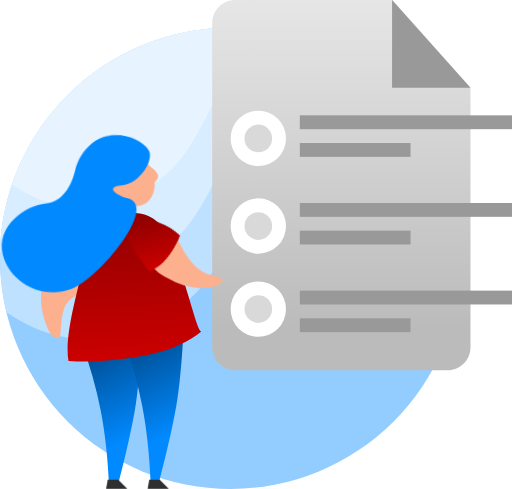
t = 0.00 s
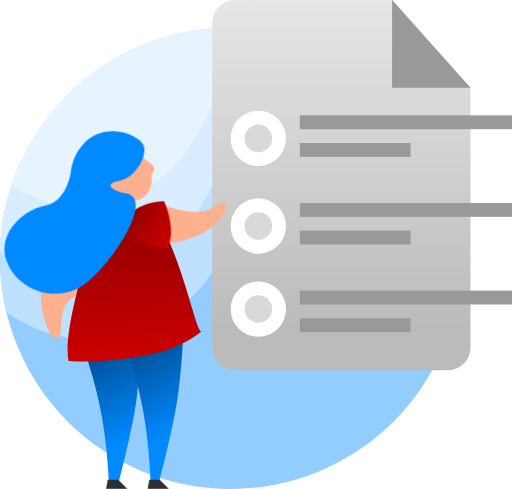
t = 0.50 s
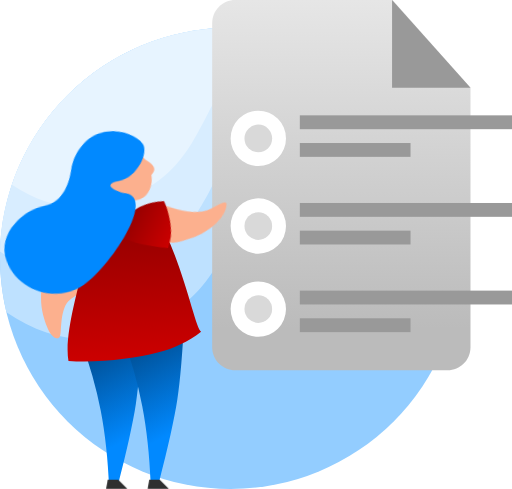
t = 1.08 s
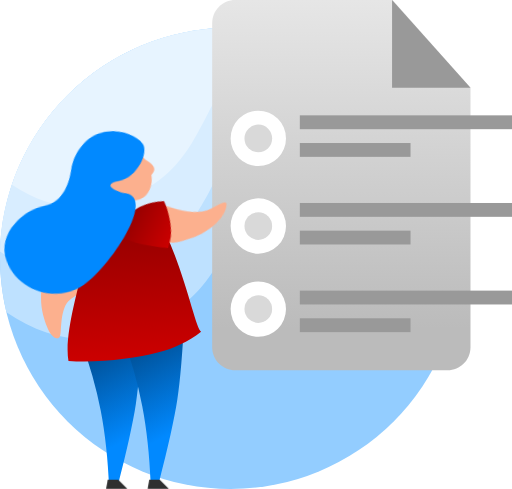
t = 1.67 s
t = 2.17 s: frame unchanged from t = 0.00 s, image omitted
t = 2.68 s: frame unchanged from t = 0.00 s, image omitted

The animated SVG that drew these frames (rendered in a browser with its animation timeline set to each time). Animation: 6 CSS @keyframes rules; one cycle of 3.20 s, repeats indefinitely.

<svg width="111" height="106" viewBox="0 0 111 106" version="1.1" xmlns="http://www.w3.org/2000/svg" xmlns:xlink="http://www.w3.org/1999/xlink" id="el_JvAhbYmts"><style>@-webkit-keyframes kf_el_LnYnHCN__dc_an_oNmrwIoVy{0%{-webkit-transform: translate(19.25797003507614px, 46.89052754640579px) rotate(0deg) translate(-19.25797003507614px, -46.89052754640579px);transform: translate(19.25797003507614px, 46.89052754640579px) rotate(0deg) translate(-19.25797003507614px, -46.89052754640579px);}15.63%{-webkit-transform: translate(19.25797003507614px, 46.89052754640579px) rotate(-5deg) translate(-19.25797003507614px, -46.89052754640579px);transform: translate(19.25797003507614px, 46.89052754640579px) rotate(-5deg) translate(-19.25797003507614px, -46.89052754640579px);}52.08%{-webkit-transform: translate(19.25797003507614px, 46.89052754640579px) rotate(-5deg) translate(-19.25797003507614px, -46.89052754640579px);transform: translate(19.25797003507614px, 46.89052754640579px) rotate(-5deg) translate(-19.25797003507614px, -46.89052754640579px);}67.71%{-webkit-transform: translate(19.25797003507614px, 46.89052754640579px) rotate(0deg) translate(-19.25797003507614px, -46.89052754640579px);transform: translate(19.25797003507614px, 46.89052754640579px) rotate(0deg) translate(-19.25797003507614px, -46.89052754640579px);}100%{-webkit-transform: translate(19.25797003507614px, 46.89052754640579px) rotate(0deg) translate(-19.25797003507614px, -46.89052754640579px);transform: translate(19.25797003507614px, 46.89052754640579px) rotate(0deg) translate(-19.25797003507614px, -46.89052754640579px);}}@keyframes kf_el_LnYnHCN__dc_an_oNmrwIoVy{0%{-webkit-transform: translate(19.25797003507614px, 46.89052754640579px) rotate(0deg) translate(-19.25797003507614px, -46.89052754640579px);transform: translate(19.25797003507614px, 46.89052754640579px) rotate(0deg) translate(-19.25797003507614px, -46.89052754640579px);}15.63%{-webkit-transform: translate(19.25797003507614px, 46.89052754640579px) rotate(-5deg) translate(-19.25797003507614px, -46.89052754640579px);transform: translate(19.25797003507614px, 46.89052754640579px) rotate(-5deg) translate(-19.25797003507614px, -46.89052754640579px);}52.08%{-webkit-transform: translate(19.25797003507614px, 46.89052754640579px) rotate(-5deg) translate(-19.25797003507614px, -46.89052754640579px);transform: translate(19.25797003507614px, 46.89052754640579px) rotate(-5deg) translate(-19.25797003507614px, -46.89052754640579px);}67.71%{-webkit-transform: translate(19.25797003507614px, 46.89052754640579px) rotate(0deg) translate(-19.25797003507614px, -46.89052754640579px);transform: translate(19.25797003507614px, 46.89052754640579px) rotate(0deg) translate(-19.25797003507614px, -46.89052754640579px);}100%{-webkit-transform: translate(19.25797003507614px, 46.89052754640579px) rotate(0deg) translate(-19.25797003507614px, -46.89052754640579px);transform: translate(19.25797003507614px, 46.89052754640579px) rotate(0deg) translate(-19.25797003507614px, -46.89052754640579px);}}@-webkit-keyframes kf_el_9oVkZ-oXvza_an_He-lvaUKa{0%{-webkit-transform: translate(26.785380631685257px, 3.7171384692192078px) translate(-26.785380631685257px, -3.7171384692192078px) translate(-4px, -2px);transform: translate(26.785380631685257px, 3.7171384692192078px) translate(-26.785380631685257px, -3.7171384692192078px) translate(-4px, -2px);}15.63%{-webkit-transform: translate(26.785380631685257px, 3.7171384692192078px) translate(-26.785380631685257px, -3.7171384692192078px) translate(-10px, -2px);transform: translate(26.785380631685257px, 3.7171384692192078px) translate(-26.785380631685257px, -3.7171384692192078px) translate(-10px, -2px);}52.08%{-webkit-transform: translate(26.785380631685257px, 3.7171384692192078px) translate(-26.785380631685257px, -3.7171384692192078px) translate(-10px, -2px);transform: translate(26.785380631685257px, 3.7171384692192078px) translate(-26.785380631685257px, -3.7171384692192078px) translate(-10px, -2px);}67.71%{-webkit-transform: translate(26.785380631685257px, 3.7171384692192078px) translate(-26.785380631685257px, -3.7171384692192078px) translate(-4px, -2px);transform: translate(26.785380631685257px, 3.7171384692192078px) translate(-26.785380631685257px, -3.7171384692192078px) translate(-4px, -2px);}100%{-webkit-transform: translate(26.785380631685257px, 3.7171384692192078px) translate(-26.785380631685257px, -3.7171384692192078px) translate(-4px, -2px);transform: translate(26.785380631685257px, 3.7171384692192078px) translate(-26.785380631685257px, -3.7171384692192078px) translate(-4px, -2px);}}@keyframes kf_el_9oVkZ-oXvza_an_He-lvaUKa{0%{-webkit-transform: translate(26.785380631685257px, 3.7171384692192078px) translate(-26.785380631685257px, -3.7171384692192078px) translate(-4px, -2px);transform: translate(26.785380631685257px, 3.7171384692192078px) translate(-26.785380631685257px, -3.7171384692192078px) translate(-4px, -2px);}15.63%{-webkit-transform: translate(26.785380631685257px, 3.7171384692192078px) translate(-26.785380631685257px, -3.7171384692192078px) translate(-10px, -2px);transform: translate(26.785380631685257px, 3.7171384692192078px) translate(-26.785380631685257px, -3.7171384692192078px) translate(-10px, -2px);}52.08%{-webkit-transform: translate(26.785380631685257px, 3.7171384692192078px) translate(-26.785380631685257px, -3.7171384692192078px) translate(-10px, -2px);transform: translate(26.785380631685257px, 3.7171384692192078px) translate(-26.785380631685257px, -3.7171384692192078px) translate(-10px, -2px);}67.71%{-webkit-transform: translate(26.785380631685257px, 3.7171384692192078px) translate(-26.785380631685257px, -3.7171384692192078px) translate(-4px, -2px);transform: translate(26.785380631685257px, 3.7171384692192078px) translate(-26.785380631685257px, -3.7171384692192078px) translate(-4px, -2px);}100%{-webkit-transform: translate(26.785380631685257px, 3.7171384692192078px) translate(-26.785380631685257px, -3.7171384692192078px) translate(-4px, -2px);transform: translate(26.785380631685257px, 3.7171384692192078px) translate(-26.785380631685257px, -3.7171384692192078px) translate(-4px, -2px);}}@-webkit-keyframes kf_el_9oVkZ-oXvza_an_K83HFbIv_{0%{-webkit-transform: translate(26.785380631685257px, 3.7171384692192078px) rotate(-45deg) translate(-26.785380631685257px, -3.7171384692192078px);transform: translate(26.785380631685257px, 3.7171384692192078px) rotate(-45deg) translate(-26.785380631685257px, -3.7171384692192078px);}15.63%{-webkit-transform: translate(26.785380631685257px, 3.7171384692192078px) rotate(-90deg) translate(-26.785380631685257px, -3.7171384692192078px);transform: translate(26.785380631685257px, 3.7171384692192078px) rotate(-90deg) translate(-26.785380631685257px, -3.7171384692192078px);}52.08%{-webkit-transform: translate(26.785380631685257px, 3.7171384692192078px) rotate(-90deg) translate(-26.785380631685257px, -3.7171384692192078px);transform: translate(26.785380631685257px, 3.7171384692192078px) rotate(-90deg) translate(-26.785380631685257px, -3.7171384692192078px);}67.71%{-webkit-transform: translate(26.785380631685257px, 3.7171384692192078px) rotate(-45deg) translate(-26.785380631685257px, -3.7171384692192078px);transform: translate(26.785380631685257px, 3.7171384692192078px) rotate(-45deg) translate(-26.785380631685257px, -3.7171384692192078px);}100%{-webkit-transform: translate(26.785380631685257px, 3.7171384692192078px) rotate(-45deg) translate(-26.785380631685257px, -3.7171384692192078px);transform: translate(26.785380631685257px, 3.7171384692192078px) rotate(-45deg) translate(-26.785380631685257px, -3.7171384692192078px);}}@keyframes kf_el_9oVkZ-oXvza_an_K83HFbIv_{0%{-webkit-transform: translate(26.785380631685257px, 3.7171384692192078px) rotate(-45deg) translate(-26.785380631685257px, -3.7171384692192078px);transform: translate(26.785380631685257px, 3.7171384692192078px) rotate(-45deg) translate(-26.785380631685257px, -3.7171384692192078px);}15.63%{-webkit-transform: translate(26.785380631685257px, 3.7171384692192078px) rotate(-90deg) translate(-26.785380631685257px, -3.7171384692192078px);transform: translate(26.785380631685257px, 3.7171384692192078px) rotate(-90deg) translate(-26.785380631685257px, -3.7171384692192078px);}52.08%{-webkit-transform: translate(26.785380631685257px, 3.7171384692192078px) rotate(-90deg) translate(-26.785380631685257px, -3.7171384692192078px);transform: translate(26.785380631685257px, 3.7171384692192078px) rotate(-90deg) translate(-26.785380631685257px, -3.7171384692192078px);}67.71%{-webkit-transform: translate(26.785380631685257px, 3.7171384692192078px) rotate(-45deg) translate(-26.785380631685257px, -3.7171384692192078px);transform: translate(26.785380631685257px, 3.7171384692192078px) rotate(-45deg) translate(-26.785380631685257px, -3.7171384692192078px);}100%{-webkit-transform: translate(26.785380631685257px, 3.7171384692192078px) rotate(-45deg) translate(-26.785380631685257px, -3.7171384692192078px);transform: translate(26.785380631685257px, 3.7171384692192078px) rotate(-45deg) translate(-26.785380631685257px, -3.7171384692192078px);}}#el_JvAhbYmts *{-webkit-animation-duration: 3.2s;animation-duration: 3.2s;-webkit-animation-iteration-count: infinite;animation-iteration-count: infinite;-webkit-animation-timing-function: cubic-bezier(0, 0, 1, 1);animation-timing-function: cubic-bezier(0, 0, 1, 1);}#el_-8RC-wcrKW{stroke: none;stroke-width: 1;fill: none;}#el_i12x2Qrmes{-webkit-transform: translate(-4px, 0px);transform: translate(-4px, 0px);}#el_QH93SRmYV5{-webkit-transform: translate(4px, 6px);transform: translate(4px, 6px);}#el_lJY6zpYMTu{fill: #93CDFF;}#el_BP7UVx9mFF{fill: #BEE1FF;}#el_G5G9hYnduL{fill: #D8EDFF;}#el_qMZzqjVmB3{fill: #E7F4FF;}#el_MJt9zVIgso{fill: url(#linearGradient-1);}#el_2u5feelZF4{fill: #999999;}#el_sYrfqXebT_{fill: #999999;}#el_4WQyeMjqgs{fill: #999999;}#el_OgJoFXz8k1{fill: #999999;}#el_AEjozupaHe{fill: #999999;}#el_byoUhOzRIg{fill: #999999;}#el_KzowPOFIEq{fill: #999999;}#el_OwojSaTsb5y{fill: #FFFFFF;}#el_cTeqrP3Z_jZ{fill: #FFFFFF;}#el_Z4V4tT58yvp{fill: #FFFFFF;}#el_12sVidJMoJX{fill: #D9D9D9;}#el_ku_hz9csJba{fill: #D9D9D9;}#el_DyC-cmVRyqP{fill: #D9D9D9;}#el_JLr8QhYafmL{fill: url(#linearGradient-2);}#el_hMruTSBkjgI{fill: url(#linearGradient-2);}#el_wifrUxEgpHr{-webkit-transform: translate(14.57936974091px, 38.954091015124995px) rotate(11deg);transform: translate(14.57936974091px, 38.954091015124995px) rotate(11deg);}#el__hpbcz4A7pq{fill: #FCB08E;-webkit-transform: translate(33.95428402403751px, 17.674272938802304px) rotate(102deg);transform: translate(33.95428402403751px, 17.674272938802304px) rotate(102deg);}#el_SGU-aZuEEpN{fill: url(#linearGradient-3);-webkit-transform: translate(-3.995859435110063px, 5.888968483671945px) rotate(-14deg);transform: translate(-3.995859435110063px, 5.888968483671945px) rotate(-14deg);}#el_9oVkZ-oXvza{-webkit-transform: translate(15.864309px, 2.5908px);transform: translate(15.864309px, 2.5908px);}#el_ncB_2HhC3q-{fill: #FCB08E;-webkit-transform: translate(14.992031424681976px, -3.1378935206945613px) rotate(-309deg);transform: translate(14.992031424681976px, -3.1378935206945613px) rotate(-309deg);}#el_tn5vXjXz5L3{fill: url(#linearGradient-4);-webkit-transform: translate(2.642005400031019px, -1.8833529140308105px) rotate(17deg);transform: translate(2.642005400031019px, -1.8833529140308105px) rotate(17deg);}#el_LnYnHCN__dc{-webkit-transform: translate(-2.2935000032475727e-7px, 28.39597963413px) rotate(-2deg);transform: translate(-2.2935000032475727e-7px, 28.39597963413px) rotate(-2deg);}#el_1V3WOrVqogQ{fill: #FCB08E;}#el_pspQz_C6mSC{fill: #0189FF;-webkit-transform: translate(-2.1511761712819535px, 2.609632497094772px) rotate(-7deg);transform: translate(-2.1511761712819535px, 2.609632497094772px) rotate(-7deg);}#el_JuovzDMmDEV{fill: #2F2F2F;}#el_eZecNu0d16K{fill: #2F2F2F;}#el_ncB_2HhC3q-_an_z16xZVV6X{-webkit-transform: translate(1.2054226398468018px, 8.463228225708008px) rotate(-90deg) translate(-1.2054226398468018px, -8.463228225708008px);transform: translate(1.2054226398468018px, 8.463228225708008px) rotate(-90deg) translate(-1.2054226398468018px, -8.463228225708008px);}#el_9oVkZ-oXvza_an_K83HFbIv_{-webkit-animation-fill-mode: backwards;animation-fill-mode: backwards;-webkit-transform: translate(26.785380631685257px, 3.7171384692192078px) rotate(-45deg) translate(-26.785380631685257px, -3.7171384692192078px);transform: translate(26.785380631685257px, 3.7171384692192078px) rotate(-45deg) translate(-26.785380631685257px, -3.7171384692192078px);-webkit-animation-name: kf_el_9oVkZ-oXvza_an_K83HFbIv_;animation-name: kf_el_9oVkZ-oXvza_an_K83HFbIv_;-webkit-animation-timing-function: cubic-bezier(0.42, 0, 0.58, 1);animation-timing-function: cubic-bezier(0.42, 0, 0.58, 1);}#el_9oVkZ-oXvza_an_He-lvaUKa{-webkit-animation-fill-mode: backwards;animation-fill-mode: backwards;-webkit-transform: translate(26.785380631685257px, 3.7171384692192078px) translate(-26.785380631685257px, -3.7171384692192078px) translate(-4px, -2px);transform: translate(26.785380631685257px, 3.7171384692192078px) translate(-26.785380631685257px, -3.7171384692192078px) translate(-4px, -2px);-webkit-animation-name: kf_el_9oVkZ-oXvza_an_He-lvaUKa;animation-name: kf_el_9oVkZ-oXvza_an_He-lvaUKa;-webkit-animation-timing-function: cubic-bezier(0.42, 0, 0.58, 1);animation-timing-function: cubic-bezier(0.42, 0, 0.58, 1);}#el_LnYnHCN__dc_an_oNmrwIoVy{-webkit-animation-fill-mode: backwards;animation-fill-mode: backwards;-webkit-transform: translate(19.25797003507614px, 46.89052754640579px) rotate(0deg) translate(-19.25797003507614px, -46.89052754640579px);transform: translate(19.25797003507614px, 46.89052754640579px) rotate(0deg) translate(-19.25797003507614px, -46.89052754640579px);-webkit-animation-name: kf_el_LnYnHCN__dc_an_oNmrwIoVy;animation-name: kf_el_LnYnHCN__dc_an_oNmrwIoVy;-webkit-animation-timing-function: cubic-bezier(0.42, 0, 0.58, 1);animation-timing-function: cubic-bezier(0.42, 0, 0.58, 1);}#el_pspQz_C6mSC_an_YJFLZEmWt{-webkit-transform: translate(2.787102699279785px, 3.002628803253174px) rotate(0deg) translate(-2.787102699279785px, -3.002628803253174px);transform: translate(2.787102699279785px, 3.002628803253174px) rotate(0deg) translate(-2.787102699279785px, -3.002628803253174px);}</style>
    <!-- Generator: Sketch 53.2 (72643) - https://sketchapp.com -->
    <title>examen no disponible</title>
    <desc>Created with Sketch.</desc>
    <defs>
        <linearGradient x1="50%" y1="0%" x2="50%" y2="88.7308881%" id="linearGradient-1">
            <stop stop-color="#E6E6E6" offset="0%"/>
            <stop stop-color="#BBBBBB" offset="100%"/>
        </linearGradient>
        <linearGradient x1="45.8142232%" y1="21.1904792%" x2="56.0768526%" y2="75.296077%" id="linearGradient-2">
            <stop stop-color="#00559F" offset="0%"/>
            <stop stop-color="#0189FF" offset="100%"/>
        </linearGradient>
        <linearGradient x1="50%" y1="0%" x2="50%" y2="100%" id="linearGradient-3">
            <stop stop-color="#900000" offset="0%"/>
            <stop stop-color="#CC0000" offset="100%"/>
        </linearGradient>
        <linearGradient x1="50%" y1="0%" x2="50%" y2="100%" id="linearGradient-4">
            <stop stop-color="#900000" offset="0%"/>
            <stop stop-color="#CC0000" offset="100%"/>
        </linearGradient>
    </defs>
    <g id="el_-8RC-wcrKW" fill-rule="evenodd">
        <g id="el_i12x2Qrmes">
            <g id="el_QH93SRmYV5">
                <circle id="el_lJY6zpYMTu" cx="50" cy="50" r="50"/>
                <path d="M84.4113362,13.7250671 C83.8721035,16.6250083 80.8966668,19.1246053 75.4850261,21.2238584 C47.3678733,32.1309049 54.4135044,52.9842065 34.7241118,63.3187907 C23.0569367,69.4426668 11.9412746,68.9041052 1.37712536,61.7031058 C0.476820569,57.9489955 1.37134748e-12,54.0301815 1.37134748e-12,50 C1.37134748e-12,22.3857625 22.3857625,2.84217094e-14 50,2.84217094e-14 C63.3331158,2.84217094e-14 75.44732,5.21878114 84.4113362,13.7250671 Z" id="el_BP7UVx9mFF"/>
                <path d="M2.58970276e-12,48.5176343 C0.784049141,21.5890633 22.8600499,-2.13162821e-14 49.9784467,-2.13162821e-14 C59.5744489,-2.13162821e-14 68.5390729,2.70325154 76.1523385,7.38977455 C74.7453053,8.68187049 72.6625874,9.86293041 69.9041848,10.9329543 C43.565244,21.1502069 50.1652885,40.684684 31.7211113,50.3656785 C20.6138092,56.1956881 10.0401054,55.5796734 2.53397303e-12,48.5176343 Z" id="el_G5G9hYnduL"/>
                <path d="M2.6,34.0615856 C9.25410068,14.2622427 27.964469,3.90798505e-14 50.0059626,3.90798505e-14 C53.8901464,3.90798505e-14 57.6708855,0.442899641 61.3004325,1.28095163 C42.5109744,10.9990721 46.6582553,27.0535391 30.9527476,35.2970586 C21.0369043,40.5016944 11.5859884,40.08987 2.6,34.0615856 Z" id="el_qMZzqjVmB3"/>
            </g>
            <path d="M55,-7.10542736e-15 L89.1023314,-7.10542736e-15 L106,19.0079162 L106,75.2556463 C106,78.01707 103.761424,80.2556463 101,80.2556463 L55,80.2556463 C52.2385763,80.2556463 50,78.01707 50,75.2556463 L50,5 C50,2.23857625 52.2385763,-6.59816204e-15 55,-7.10542736e-15 Z" id="el_MJt9zVIgso"/>
            <polygon id="el_2u5feelZF4" points="89 9.05941988e-14 89 19.0079162 106 19.0079162"/>
            <rect id="el_sYrfqXebT_" x="69" y="25" width="46" height="3"/>
            <rect id="el_4WQyeMjqgs" x="69" y="31" width="24" height="3"/>
            <rect id="el_OgJoFXz8k1" x="69" y="44" width="46" height="3"/>
            <rect id="el_AEjozupaHe" x="69" y="50" width="24" height="3"/>
            <rect id="el_byoUhOzRIg" x="69" y="63" width="46" height="3"/>
            <rect id="el_KzowPOFIEq" x="69" y="69" width="24" height="3"/>
            <circle id="el_OwojSaTsb5y" cx="60" cy="30" r="6"/>
            <circle id="el_cTeqrP3Z_jZ" cx="60" cy="49" r="6"/>
            <circle id="el_Z4V4tT58yvp" cx="60" cy="67" r="6"/>
            <circle id="el_12sVidJMoJX" cx="60" cy="30" r="3"/>
            <circle id="el_ku_hz9csJba" cx="60" cy="49" r="3"/>
            <circle id="el_DyC-cmVRyqP" cx="60" cy="67" r="3"/>
            <path d="M21.5021985,73.7923297 C23.4354001,78.9836637 24.8824095,84.0701755 25.8432267,89.0518652 C26.8040439,94.0335548 27.4072689,99.5771932 27.6529015,105.68278 L29.4296006,105.68278 C31.4754286,97.7917263 32.8163691,91.7518977 33.4524221,87.5632946 C34.088475,83.3746914 34.6043344,77.1869266 35,69 L21.5021985,73.7923297 Z" id="el_JLr8QhYafmL"/>
            <path d="M30.5021985,72.7923297 C32.4354001,77.9836637 33.8824095,83.0701755 34.8432267,88.0518652 C35.8040439,93.0335548 36.4072689,98.5771932 36.6529015,104.68278 L38.4296006,104.68278 C40.4754286,96.7917263 41.8163691,90.7518977 42.4524221,86.5632946 C43.088475,82.3746914 43.6043344,76.1869266 44,68 L30.5021985,72.7923297 Z" id="el_hMruTSBkjgI"/>
            <g id="el_wifrUxEgpHr">
                <path d="M0.421463155,15.4017499 C3.19127304,15.5182825 5.32740694,16.3522698 6.82986483,17.9037119 C9.08355168,20.2308751 11.1807917,22.9082204 13.8424511,22.9082204 C16.5041104,22.9082204 19.4739383,21.2266761 20.2485136,21.3894344 C21.023089,21.5521927 21.2564052,22.9013406 19.2462635,24.8192929 C17.2361218,26.7372452 13.8424511,29.7907783 6.61617806,29.7907783 C6.61617806,29.7907783 -5.39893375,14.7173662 0.421463155,15.4017499 Z" id="el__hpbcz4A7pq"/>
                <path d="M36.5500604,29.8848934 C33.5765549,31.9322235 30.4549569,33.1792866 27.1060273,33.862255 C21.8349142,34.9372263 14.2114355,35.5372059 7.50497063,34.738134 C6.7895745,29.1326501 10.5904483,18.9645542 11.4901592,15.1133856 C13.5742074,6.19271804 17.7639147,2.72642826 23.5843116,3.41081199 C26.3541215,3.52734453 28.9461709,5.6009688 29.7885898,7.66213918 C33.8757217,17.6622417 35.421114,29.2338215 36.5500604,29.8848934 Z" id="el_SGU-aZuEEpN"/>
                <g id="el_9oVkZ-oXvza_an_He-lvaUKa" data-animator-group="true" data-animator-type="0"><g id="el_9oVkZ-oXvza_an_K83HFbIv_" data-animator-group="true" data-animator-type="1"><g id="el_9oVkZ-oXvza">
                    <path d="M3.62706418,8.48936663 C6.39687406,8.60589916 7.97381505,10.2689241 9.47627295,11.8203662 C11.7299598,14.1475293 14.3863928,15.9958371 17.0480521,15.9958371 C19.7097114,15.9958371 21.517013,15.7760785 19.5068713,17.6940308 C17.4967296,19.6119831 12.9126277,20.1734149 10.1902628,19.6378378 C7.46789783,19.1022607 5.28432695,19.1461937 3.12675602,15.8227642 C0.525373852,11.8157069 0.445465952,8.11526257 3.62706418,8.48936663 Z" id="el_ncB_2HhC3q-"/>
                    <path d="M4.59498812,13.7126408 C6.569381,13.3637985 8.32372161,12.5873998 9.85800996,11.3834447 C11.3922983,10.1794895 12.4927976,9.0991843 13.1595079,8.14252905 C11.2597283,4.8035129 8.49784255,2.80707671 4.8738505,2.15322047 C1.24985846,1.49936424 1.15690433,5.35250435 4.59498812,13.7126408 Z" id="el_tn5vXjXz5L3"/>
                </g></g></g>
            </g>
            <g id="el_LnYnHCN__dc_an_oNmrwIoVy" data-animator-group="true" data-animator-type="1"><g id="el_LnYnHCN__dc">
                <path d="M36.1915017,8.87969629 C37.4617198,9.87551112 38.0335234,10.671247 37.9069126,11.2669039 C37.8160785,11.6942449 37.5179573,12.0884994 37.1433158,12.3359042 C37.1979375,14.6951228 36.0517663,16.7321836 34.1693201,17.2719664 C31.8036504,17.9503113 28.2569531,16.3687597 27.3751047,13.2933891 C26.4932564,10.2180185 28.610195,6.813409 30.9758647,6.13506413 C32.8995187,5.58346524 34.9996943,6.76526533 36.1915017,8.87969629 Z" id="el_1V3WOrVqogQ"/>
                <path d="M31.6106937,17.0799248 C29.8147846,16.4403667 26.4789461,13.7734909 30.6107109,14.0471476 C34.7424757,14.3208042 38.4490447,9.5641194 37.608942,7.49744409 C36.7688392,5.43076878 33.6016631,3.00262871 29.5015188,3.00262871 C25.4013746,3.00262871 22.3043401,6.50784272 21.2852965,9.0183044 C20.2662528,11.5287661 17.9278967,15.7096688 13.7006284,15.3718244 C9.47336011,15.0339801 2.16977444,18.511937 2.82883113,24.9626822 C3.48788782,31.4134274 10.0777352,35.9618299 16.4500556,34.5058135 C22.8223759,33.0497971 37.6180582,19.9070423 31.6106937,17.0799248 Z" id="el_pspQz_C6mSC"/>
            </g></g>
            <polygon id="el_JuovzDMmDEV" points="27 106 31.6377719 106 29.6263389 104 27.3514485 104"/>
            <polygon id="el_eZecNu0d16K" points="36 106 40.6377719 106 38.6263389 104 36.3514485 104"/>
        </g>
    </g>
</svg>